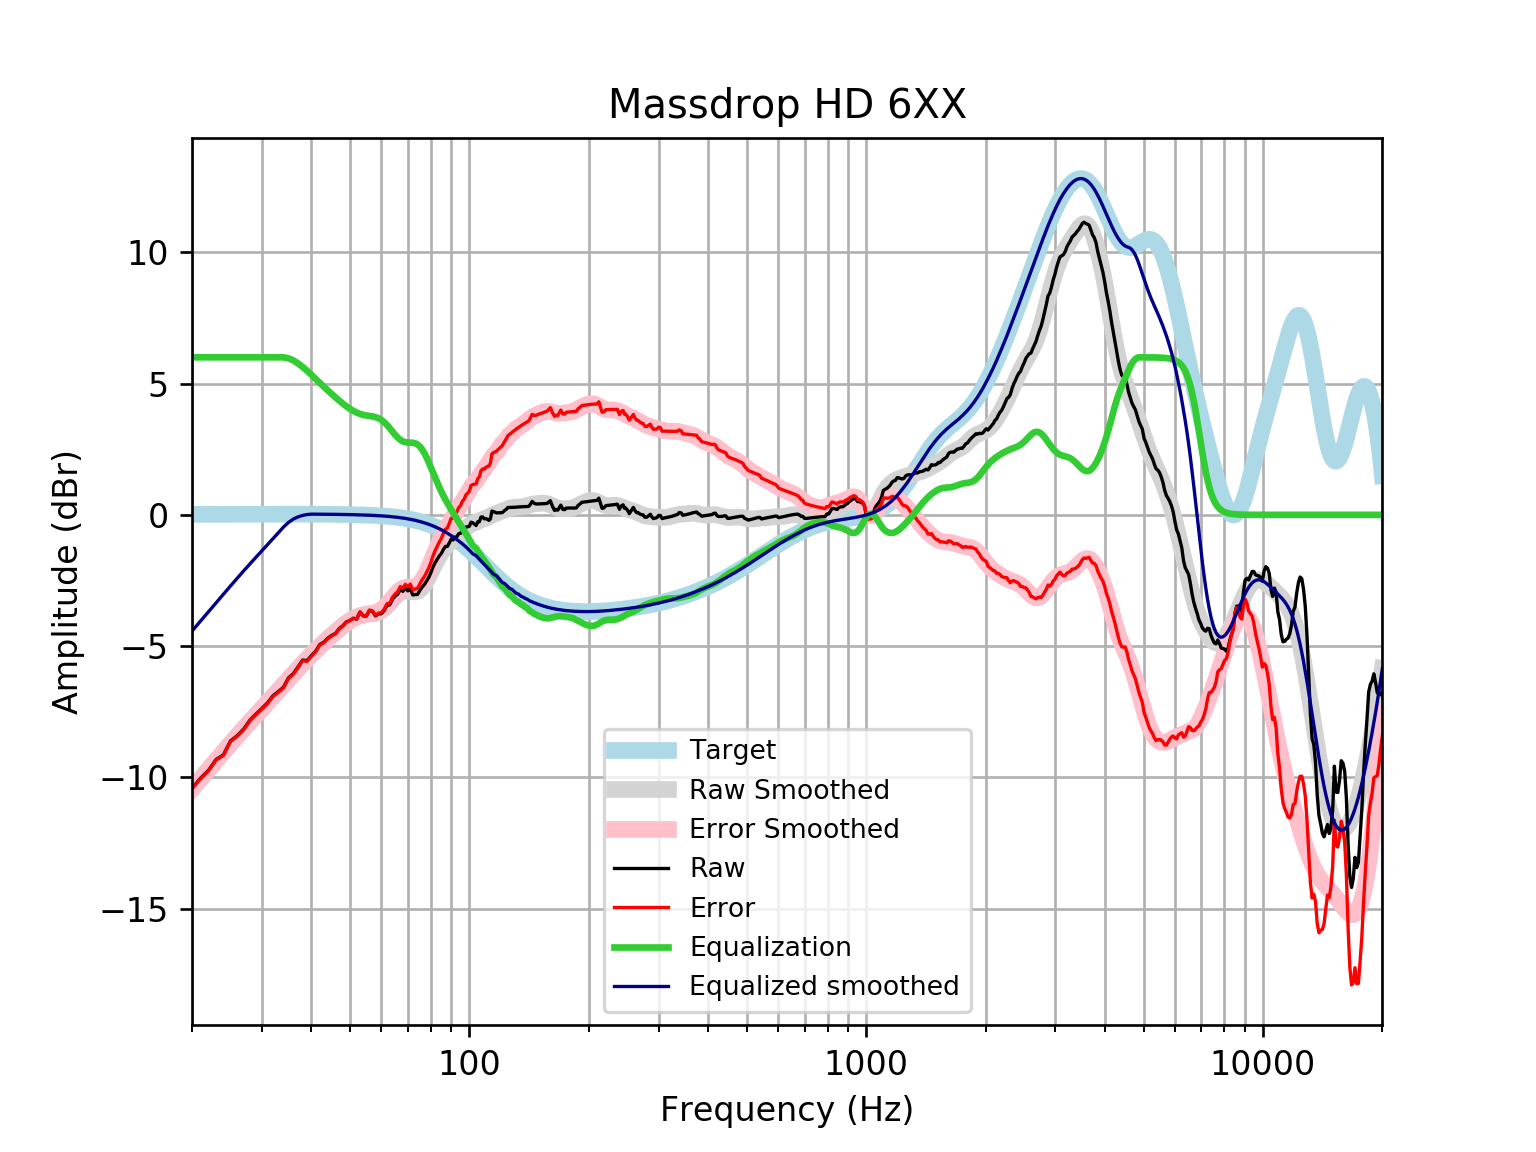

The file beside this chart, header and first rows:
frequency, raw, error, smoothed, error_smoothed, equalization, equalized_raw, equalized_smoothed, target
20, -10.42, -10.44, -10.43, -10.44, 6, -4.42, -4.428, 0.01648
21, -10.03, -10.05, -10.05, -10.07, 6, -4.035, -4.054, 0.01765
22, -9.737, -9.756, -9.696, -9.715, 6, -3.737, -3.696, 0.01876
23, -9.32, -9.34, -9.353, -9.372, 6.0, -3.32, -3.353, 0.01983
24, -9.143, -9.164, -9.024, -9.045, 6, -3.143, -3.024, 0.02084
25, -8.614, -8.636, -8.712, -8.733, 6.0, -2.614, -2.712, 0.02179
26, -8.413, -8.436, -8.414, -8.437, 6.0, -2.413, -2.414, 0.02269
27, -8.159, -8.182, -8.133, -8.156, 6, -2.159, -2.133, 0.02353
28, -7.818, -7.842, -7.866, -7.89, 6.0, -1.818, -1.866, 0.02431
29, -7.588, -7.613, -7.612, -7.637, 6.0, -1.588, -1.612, 0.02502
30, -7.375, -7.4, -7.37, -7.396, 6.0, -1.375, -1.37, 0.02566
31, -7.16, -7.186, -7.137, -7.163, 6, -1.16, -1.137, 0.02622
32, -6.893, -6.92, -6.909, -6.936, 6, -0.893, -0.9092, 0.02668
33, -6.733, -6.76, -6.686, -6.713, 6.0, -0.7327, -0.6864, 0.02704
34, -6.567, -6.594, -6.468, -6.495, 6, -0.567, -0.4676, 0.02728
35, -6.21, -6.238, -6.254, -6.281, 5.962, -0.248, -0.2912, 0.0274
36, -6.051, -6.078, -6.046, -6.074, 5.884, -0.1667, -0.1617, 0.02739
37, -5.794, -5.821, -5.847, -5.874, 5.769, -0.02438, -0.07734, 0.02723
38, -5.532, -5.559, -5.657, -5.684, 5.634, 0.1023, -0.02285, 0.02692
39, -5.553, -5.579, -5.478, -5.504, 5.489, -0.06384, 0.0112, 0.02644
40, -5.359, -5.385, -5.309, -5.334, 5.334, -0.02491, 0.02578, 0.02579
41, -5.193, -5.218, -5.149, -5.174, 5.174, -0.01937, 0.02495, 0.02496
42, -4.935, -4.959, -4.997, -5.021, 5.021, 0.08587, 0.02393, 0.02393
43, -4.852, -4.874, -4.853, -4.876, 4.876, 0.02382, 0.02272, 0.02272
44, -4.696, -4.717, -4.714, -4.736, 4.736, 0.03976, 0.0213, 0.0213
45, -4.592, -4.612, -4.581, -4.601, 4.601, 0.008743, 0.01968, 0.01967
46, -4.517, -4.535, -4.454, -4.472, 4.472, -0.04483, 0.01785, 0.01783
47, -4.33, -4.345, -4.334, -4.35, 4.35, 0.02032, 0.01579, 0.01577
48, -4.223, -4.237, -4.222, -4.236, 4.236, 0.01212, 0.0135, 0.01347
49, -4.079, -4.09, -4.12, -4.131, 4.131, 0.05182, 0.01097, 0.01094
50, -4.027, -4.035, -4.029, -4.038, 4.038, 0.01115, 0.008186, 0.008144
51, -3.938, -3.943, -3.953, -3.958, 3.958, 0.02018, 0.005126, 0.00508
52, -3.972, -3.974, -3.891, -3.893, 3.893, -0.07901, 0.001774, 0.001724
53, -3.701, -3.699, -3.846, -3.844, 3.844, 0.1424, -0.001894, -0.001946
54, -3.85, -3.844, -3.814, -3.808, 3.808, -0.04146, -0.005905, -0.005958
55, -3.857, -3.847, -3.795, -3.785, 3.785, -0.07296, -0.01029, -0.01034
56, -3.643, -3.628, -3.782, -3.767, 3.767, 0.1234, -0.01508, -0.01514
57, -3.676, -3.656, -3.769, -3.748, 3.748, 0.07224, -0.02033, -0.02038
58, -3.851, -3.825, -3.748, -3.722, 3.722, -0.1292, -0.02607, -0.02611
59, -3.777, -3.744, -3.712, -3.679, 3.679, -0.0974, -0.03234, -0.03238
60, -3.766, -3.727, -3.655, -3.616, 3.616, -0.1499, -0.03921, -0.03925
61, -3.644, -3.597, -3.577, -3.53, 3.53, -0.114, -0.04672, -0.04675
62, -3.443, -3.388, -3.477, -3.422, 3.422, -0.02039, -0.05494, -0.05496
63, -3.43, -3.366, -3.364, -3.3, 3.3, -0.1297, -0.06392, -0.06393
64, -3.218, -3.144, -3.245, -3.172, 3.172, -0.04654, -0.07372, -0.07373
65, -3.1, -3.016, -3.132, -3.048, 3.048, -0.05236, -0.0844, -0.08441
66, -3.023, -2.927, -3.036, -2.94, 2.94, -0.0835, -0.09604, -0.09603
67, -2.841, -2.732, -2.964, -2.855, 2.855, 0.01455, -0.1087, -0.1087
68, -2.915, -2.793, -2.92, -2.798, 2.798, -0.1172, -0.1224, -0.1224
69, -2.784, -2.647, -2.903, -2.766, 2.766, -0.01786, -0.1372, -0.1372
70, -2.898, -2.745, -2.907, -2.754, 2.754, -0.1438, -0.1533, -0.1533
71, -2.807, -2.637, -2.922, -2.752, 2.752, -0.0557, -0.1706, -0.1706
72, -3.053, -2.864, -2.936, -2.746, 2.746, -0.3067, -0.1892, -0.1892
73, -3.035, -2.826, -2.935, -2.726, 2.726, -0.3085, -0.2092, -0.2092
74, -3.033, -2.802, -2.912, -2.681, 2.681, -0.3517, -0.2306, -0.2305
75, -2.887, -2.634, -2.858, -2.605, 2.605, -0.2824, -0.2535, -0.2534
76, -2.754, -2.476, -2.773, -2.495, 2.495, -0.2586, -0.2778, -0.2778
77, -2.662, -2.358, -2.657, -2.354, 2.354, -0.3081, -0.3037, -0.3037
78, -2.522, -2.191, -2.518, -2.187, 2.187, -0.3356, -0.3312, -0.3312
79, -2.389, -2.028, -2.361, -2.001, 2.001, -0.3878, -0.3604, -0.3603
... 553 more rows
